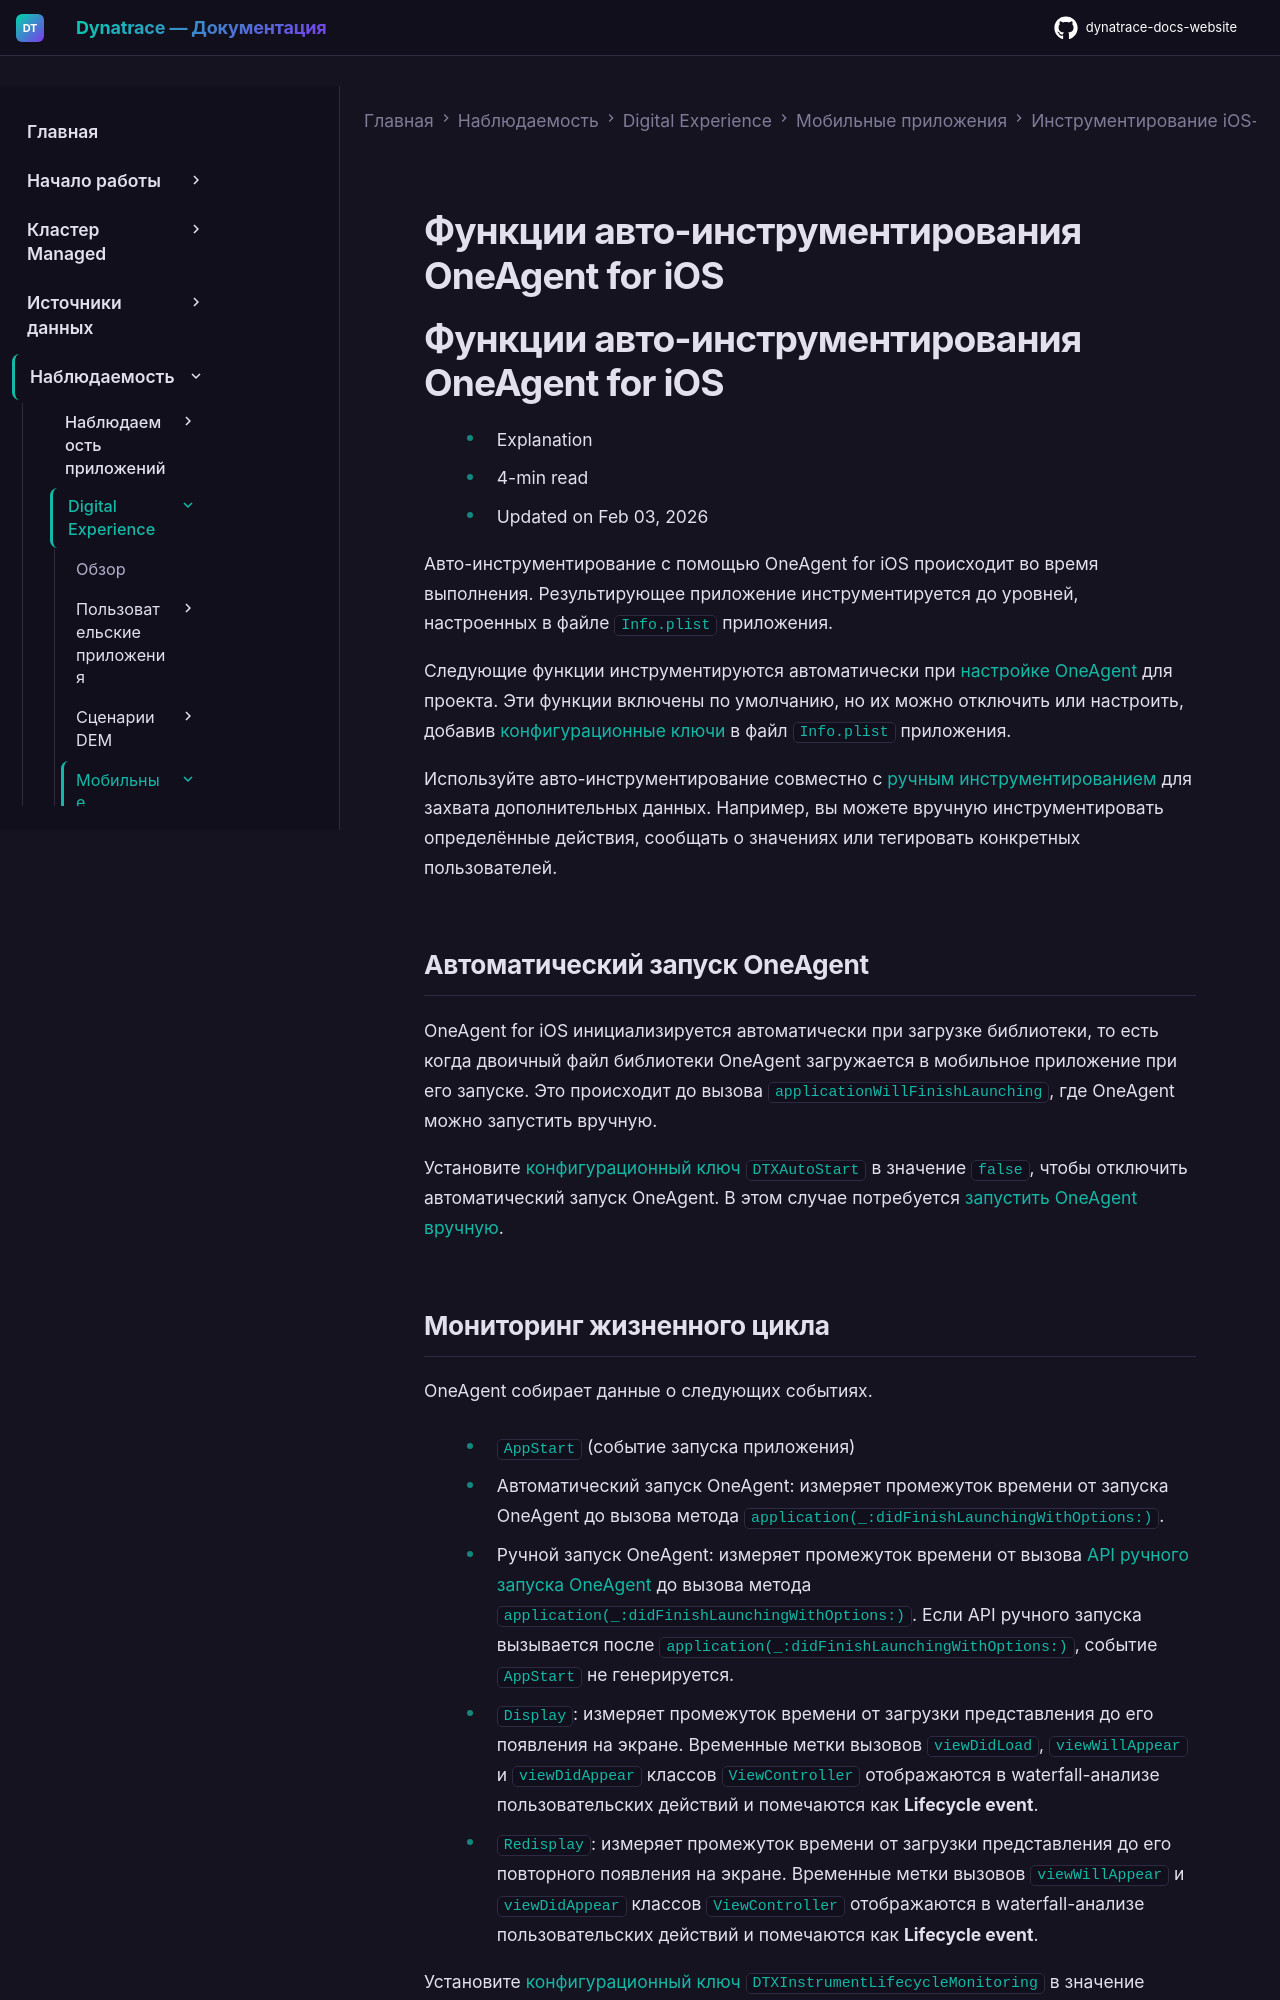

repository: Yerkebulan-Ardabayev/dynatrace-docs-website · page: managed-ru/observe/digital-experience/mobile-applications/instrument-ios-app/instrumentation/ios-auto-instrumentation-features/index.html · generator: mkdocs

---
title: Функции авто-инструментирования OneAgent for iOS
source: https://docs.dynatrace.com/managed/observe/digital-experience/mobile-applications/instrument-ios-app/instrumentation/ios-auto-instrumentation-features
scraped: 2026-05-12T11:32:51.030038
---

# Функции авто-инструментирования OneAgent for iOS

# Функции авто-инструментирования OneAgent for iOS

* Explanation
* 4-min read
* Updated on Feb 03, 2026

Авто-инструментирование с помощью OneAgent for iOS происходит во время выполнения. Результирующее приложение инструментируется до уровней, настроенных в файле [`Info.plist`](/managed/observe/digital-experience/mobile-applications/instrument-ios-app/instrumentation/info-plist-file "Файл Info.plist хранит ключи идентификации и конфигурации приложения. Используйте его для точной настройки конфигурации инструментирования.") приложения.

Следующие функции инструментируются автоматически при [настройке OneAgent](/managed/observe/digital-experience/mobile-applications/instrument-ios-app/instrumentation/dynatrace-auto-instrumentation-for-ios "Настройте мониторинг пользовательского опыта для iOS-приложений в Dynatrace.") для проекта. Эти функции включены по умолчанию, но их можно отключить или настроить, добавив [конфигурационные ключи](/managed/observe/digital-experience/mobile-applications/instrument-ios-app/customization/ios-configuration-keys "С помощью конфигурационных ключей можно точно настроить авто-инструментирование iOS-приложений.") в файл `Info.plist` приложения.

Используйте авто-инструментирование совместно с [ручным инструментированием](/managed/observe/digital-experience/mobile-applications/instrument-ios-app/customization/oneagent-sdk-for-ios "Расширьте мониторинг мобильного пользовательского опыта с помощью OneAgent SDK for iOS.") для захвата дополнительных данных. Например, вы можете вручную инструментировать определённые действия, сообщать о значениях или тегировать конкретных пользователей.

## Автоматический запуск OneAgent

OneAgent for iOS инициализируется автоматически при загрузке библиотеки, то есть когда двоичный файл библиотеки OneAgent загружается в мобильное приложение при его запуске. Это происходит до вызова `applicationWillFinishLaunching`, где OneAgent можно запустить вручную.

Установите [конфигурационный ключ `DTXAutoStart`](/managed/observe/digital-experience/mobile-applications/instrument-ios-app/customization/ios-configuration-keys#general "С помощью конфигурационных ключей можно точно настроить авто-инструментирование iOS-приложений.") в значение `false`, чтобы отключить автоматический запуск OneAgent. В этом случае потребуется [запустить OneAgent вручную](/managed/observe/digital-experience/mobile-applications/instrument-ios-app/customization/oneagent-sdk-for-ios#start-oneagent "Расширьте мониторинг мобильного пользовательского опыта с помощью OneAgent SDK for iOS.").
